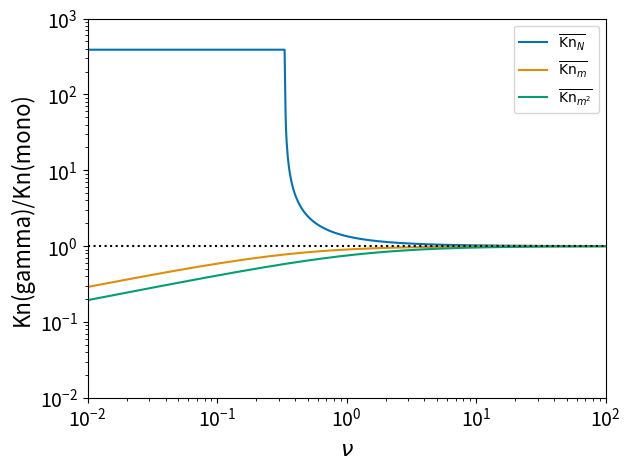

Python code for this plot:
import numpy as np
import matplotlib.pylab as plt
from scipy.special import gamma
import seaborn as sns

nu = np.logspace(-2,2,1000)

print(nu)

nu_b = np.maximum(nu,0.334)

Kn_av_2 = nu_b**(1.0/3.0) * gamma(nu_b - 1.0/3.0) / gamma(nu_b)
# Mass-weighted and mass^2-weighted Knudsen numbers are already safe
Kn_av_m  = nu**(1.0/3.0) * gamma(nu + 2.0/3.0) / gamma(nu + 1.0)
Kn_av_m2 = nu**(1.0/3.0) * gamma(nu + 5.0/3.0) / gamma(nu + 2.0)

fig = plt.figure()


col = sns.color_palette('colorblind')

plt.plot(nu, Kn_av_2,c=col[0],label=r'$\overline{{\rm Kn}_{N}}$')

plt.plot(nu, Kn_av_m,c=col[1],label=r'$\overline{{\rm Kn}_{m}}$')
plt.plot(nu, Kn_av_m2,c=col[2],label=r'$\overline{{\rm Kn}_{m^{2}}}$')

plt.legend()

plt.hlines(1, 1e-2, 100, colors='black', linestyles='dotted')

plt.ylabel(r'Kn(gamma)/Kn(mono)',fontsize=16)
plt.xlabel(r'$\nu$',fontsize=16)

plt.ylim(1e-2,1000)
plt.xlim(1e-2,100)

plt.yscale('log')
plt.xscale('log')

plt.tick_params(axis='both',which='major',labelsize=14)

plt.tight_layout(pad=1.05, h_pad=None, w_pad=None, rect=None)

plt.savefig('Kn_pop_average.pdf',dpi=144,bbox_inches='tight')

plt.show()



